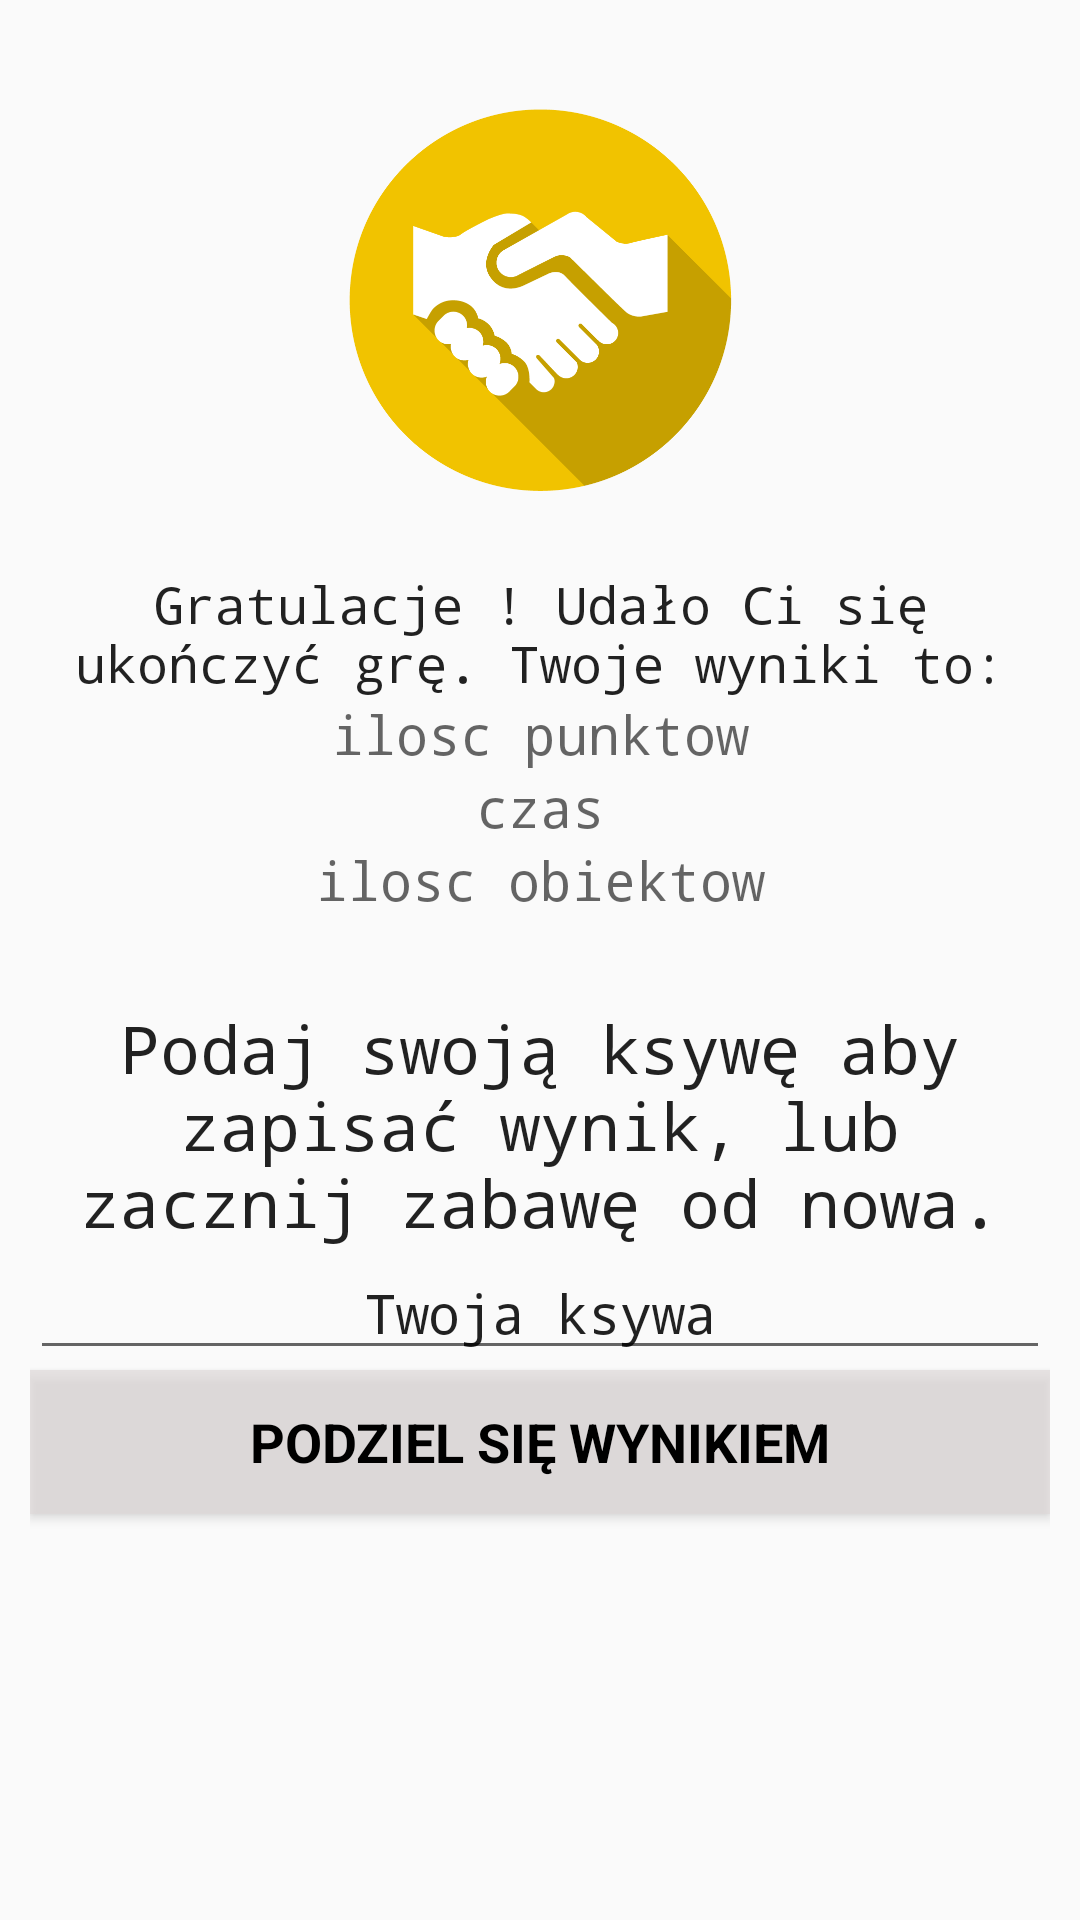

Here is an Android app screen rendered from its layout file. Give the layout XML and the strings, colors and styles it references.
<!-- AndroidManifest.xml: application theme AppTheme -->
<!-- res/layout/congratz_dialog.xml -->
<?xml version="1.0" encoding="utf-8"?>
<LinearLayout xmlns:android="http://schemas.android.com/apk/res/android"
    android:id="@+id/layout_root"
    android:layout_width="fill_parent"
    android:layout_height="fill_parent"
    android:orientation="vertical"
    android:padding="10dp"
    android:weightSum="1">

    <ImageView
        android:layout_width="134dp"
        android:layout_height="180dp"
        android:id="@+id/imageView"
        android:layout_gravity="center_horizontal"
        android:src="@drawable/congrats" />

    <TextView
        android:layout_width="match_parent"
        android:layout_height="wrap_content"
        android:textAppearance="?android:attr/textAppearanceLarge"
        android:gravity="center"
        android:text="Gratulacje ! Udało Ci się ukończyć grę. Twoje wyniki to:"
        android:id="@+id/textView9"
        android:typeface="monospace"
        android:textSize="17dp" />

    <TextView
        android:layout_width="match_parent"
        android:layout_height="wrap_content"
        android:textAppearance="?android:attr/textAppearanceMedium"
        android:text="ilosc punktow"
        android:gravity="center"
        android:id="@+id/points"
        android:typeface="monospace" />

    <TextView
        android:layout_width="match_parent"
        android:layout_height="wrap_content"
        android:textAppearance="?android:attr/textAppearanceMedium"
        android:text="czas"
        android:gravity="center"
        android:id="@+id/time"
        android:typeface="monospace" />

    <TextView
        android:layout_width="match_parent"
        android:layout_height="wrap_content"
        android:textAppearance="?android:attr/textAppearanceMedium"
        android:text="ilosc obiektow"
        android:gravity="center"
        android:id="@+id/objects"
        android:typeface="monospace" />

    <TextView
        android:layout_width="wrap_content"
        android:layout_height="wrap_content"
        android:gravity="center"
        android:textAppearance="?android:attr/textAppearanceLarge"
        android:id="@+id/textView10"
        android:typeface="monospace" />

    <TextView
        android:layout_width="match_parent"
        android:layout_height="wrap_content"
        android:textAppearance="?android:attr/textAppearanceLarge"
        android:gravity="center"
        android:text="Podaj swoją ksywę aby zapisać wynik, lub zacznij zabawę od nowa."
        android:id="@+id/textView11"
        android:typeface="monospace" />

    <EditText
        android:layout_width="match_parent"
        android:layout_height="wrap_content"
        android:id="@+id/nameEditText"
        android:text="Twoja ksywa"
        android:typeface="monospace"
        android:gravity="center_vertical|center_horizontal" />

    <Button
        android:layout_width="match_parent"
        android:layout_height="wrap_content"
        android:text="Podziel się wynikiem"
        android:id="@+id/face"
        android:background="#a6dfd9d9"
        android:typeface="normal"
        android:textColor="#000000"
        android:textSize="18dp"
        android:textStyle="bold"/>

</LinearLayout>
<!-- resources referenced by this layout -->
<resources>
  <!-- drawable congrats: png bitmap (drawable, 23043 bytes) -->
  <style name="AppTheme" parent="Theme.AppCompat.Light.DarkActionBar">
          
          <item name="colorPrimary">@color/colorPrimary</item>
          <item name="colorPrimaryDark">@color/colorPrimaryDark</item>
          <item name="colorAccent">@color/colorAccent</item>
      </style>
  <!-- not gathered from this repository: default colours our renderer supplied (Android Studio template values) -->
  <color name="colorPrimary">#FF6200EE</color>
  <color name="colorPrimaryDark">#FF3700B3</color>
  <color name="colorAccent">#FF03DAC5</color>
</resources>
